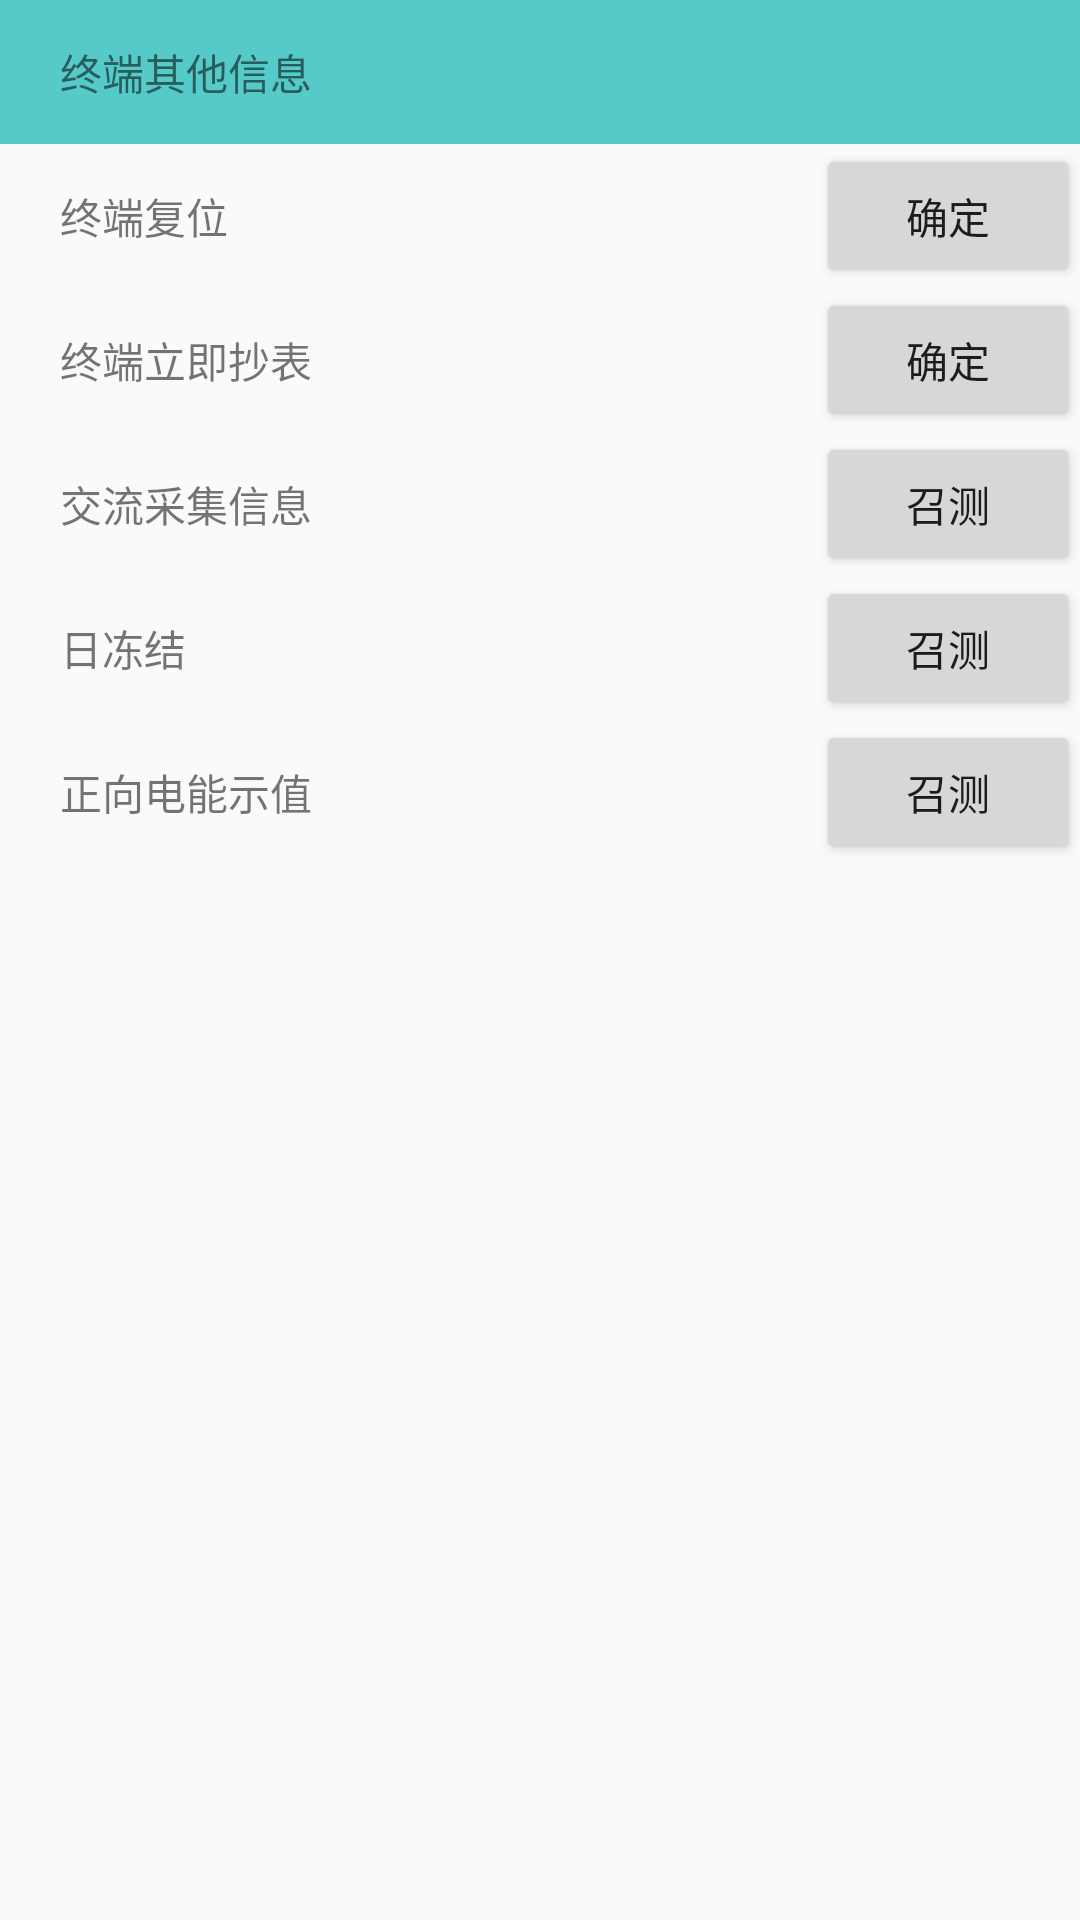

The Android layout XML behind this screen, and the referenced resources:
<!-- AndroidManifest.xml: application theme AppTheme -->
<!-- res/layout/layout_termainalother.xml -->
<?xml version="1.0" encoding="utf-8"?>
<LinearLayout xmlns:android="http://schemas.android.com/apk/res/android"
    android:orientation="vertical" android:layout_width="match_parent"
    android:layout_height="match_parent">

    <RelativeLayout
        android:layout_width="match_parent"
        android:layout_height="48dp"
        android:background="@color/read_param_corlor">
        <TextView
            android:layout_width="wrap_content"
            android:layout_height="wrap_content"
            android:layout_centerVertical="true"
            android:layout_marginLeft="20dp"
            android:text="@string/terminalother"/>
    </RelativeLayout>

    <RelativeLayout
        android:layout_width="match_parent"
        android:layout_height="wrap_content">
        <TextView
            android:layout_width="wrap_content"
            android:layout_height="wrap_content"
            android:layout_centerVertical="true"
            android:layout_marginLeft="20dp"
            android:text="@string/terminalreset"/>

        <Button
            android:id="@+id/confirm_reset"
            android:layout_width="wrap_content"
            android:layout_height="wrap_content"
            android:layout_alignParentRight="true"
            android:layout_centerVertical="true"
            android:text="@string/confirm"/>
    </RelativeLayout>

    <RelativeLayout
        android:layout_width="match_parent"
        android:layout_height="wrap_content">
        <TextView
            android:layout_width="wrap_content"
            android:layout_height="wrap_content"
            android:layout_centerVertical="true"
            android:layout_marginLeft="20dp"
            android:text="@string/terminalimmediatelyread"/>

        <Button
            android:id="@+id/confirm_immediatelyread"
            android:layout_width="wrap_content"
            android:layout_height="wrap_content"
            android:layout_alignParentRight="true"
            android:layout_centerVertical="true"
            android:text="@string/confirm"/>
    </RelativeLayout>

    <RelativeLayout
        android:layout_width="match_parent"
        android:layout_height="wrap_content">
        <TextView
            android:layout_width="wrap_content"
            android:layout_height="wrap_content"
            android:layout_centerVertical="true"
            android:layout_marginLeft="20dp"
            android:text="交流采集信息"/>

        <Button
            android:id="@+id/btnjlcjxx"
            android:layout_width="wrap_content"
            android:layout_height="wrap_content"
            android:layout_alignParentRight="true"
            android:layout_centerVertical="true"
            android:text="@string/Measure"/>
    </RelativeLayout>

    <RelativeLayout
        android:layout_width="match_parent"
        android:layout_height="wrap_content">
        <TextView
            android:layout_width="wrap_content"
            android:layout_height="wrap_content"
            android:layout_centerVertical="true"
            android:layout_marginLeft="20dp"
            android:text="日冻结"/>

        <Button
            android:id="@+id/btn_rdj"
            android:layout_width="wrap_content"
            android:layout_height="wrap_content"
            android:layout_alignParentRight="true"
            android:layout_centerVertical="true"
            android:text="@string/Measure"/>
    </RelativeLayout>
    <RelativeLayout
        android:layout_width="match_parent"
        android:layout_height="wrap_content">
        <TextView
            android:layout_width="wrap_content"
            android:layout_height="wrap_content"
            android:layout_centerVertical="true"
            android:layout_marginLeft="20dp"
            android:text="正向电能示值"/>

        <Button
            android:id="@+id/btn_zxdnsz"
            android:layout_width="wrap_content"
            android:layout_height="wrap_content"
            android:layout_alignParentRight="true"
            android:layout_centerVertical="true"
            android:text="@string/Measure"/>
    </RelativeLayout>

    <TextView
        android:id="@+id/tv_test"
        android:layout_width="wrap_content"
        android:layout_height="wrap_content" />

</LinearLayout>
<!-- resources referenced by this layout -->
<resources>
  <color name="read_param_corlor">#55cac8</color>
  <string name="Measure">召测</string>
  <string name="confirm">确定</string>
  <string name="terminalimmediatelyread">终端立即抄表</string>
  <string name="terminalother">终端其他信息</string>
  <string name="terminalreset">终端复位</string>
  <style name="AppTheme" parent="Theme.AppCompat.Light.DarkActionBar">
          
          <item name="colorPrimary">@color/colorPrimary</item>
          <item name="colorPrimaryDark">@color/colorPrimaryDark</item>
          <item name="colorAccent">@color/colorAccent</item>
      </style>
  <color name="colorPrimary">#3F51B5</color>
  <color name="colorPrimaryDark">#303F9F</color>
  <color name="colorAccent">#FF4081</color>
</resources>
